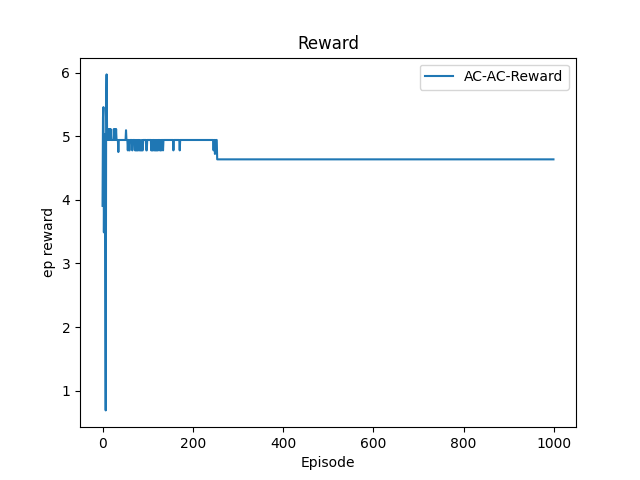

Source data for this figure (header and first rows):
Index, Reward
0, 3.905
1, 5.298
2, 5.457
3, 3.489
4, 4.439
5, 5.032
6, 2.952
7, 0.6906
8, 5.563
9, 5.971
10, 5.093
11, 4.94
12, 5.112
13, 5.112
14, 4.94
15, 4.94
16, 5.112
17, 4.94
18, 5.112
19, 4.94
20, 4.94
21, 4.94
22, 4.94
23, 4.94
24, 4.94
25, 5.112
26, 4.94
27, 4.94
28, 5.112
29, 4.94
30, 5.112
31, 4.94
32, 4.94
33, 4.94
34, 4.94
35, 4.751
36, 4.94
37, 4.94
38, 4.94
39, 4.94
40, 4.94
41, 4.94
42, 4.94
43, 4.94
44, 4.94
45, 4.94
46, 4.94
47, 4.94
48, 4.94
49, 4.94
50, 4.94
51, 4.94
52, 5.093
53, 4.94
54, 4.94
55, 4.94
56, 4.777
57, 4.94
58, 4.94
59, 4.777
... 940 more rows
